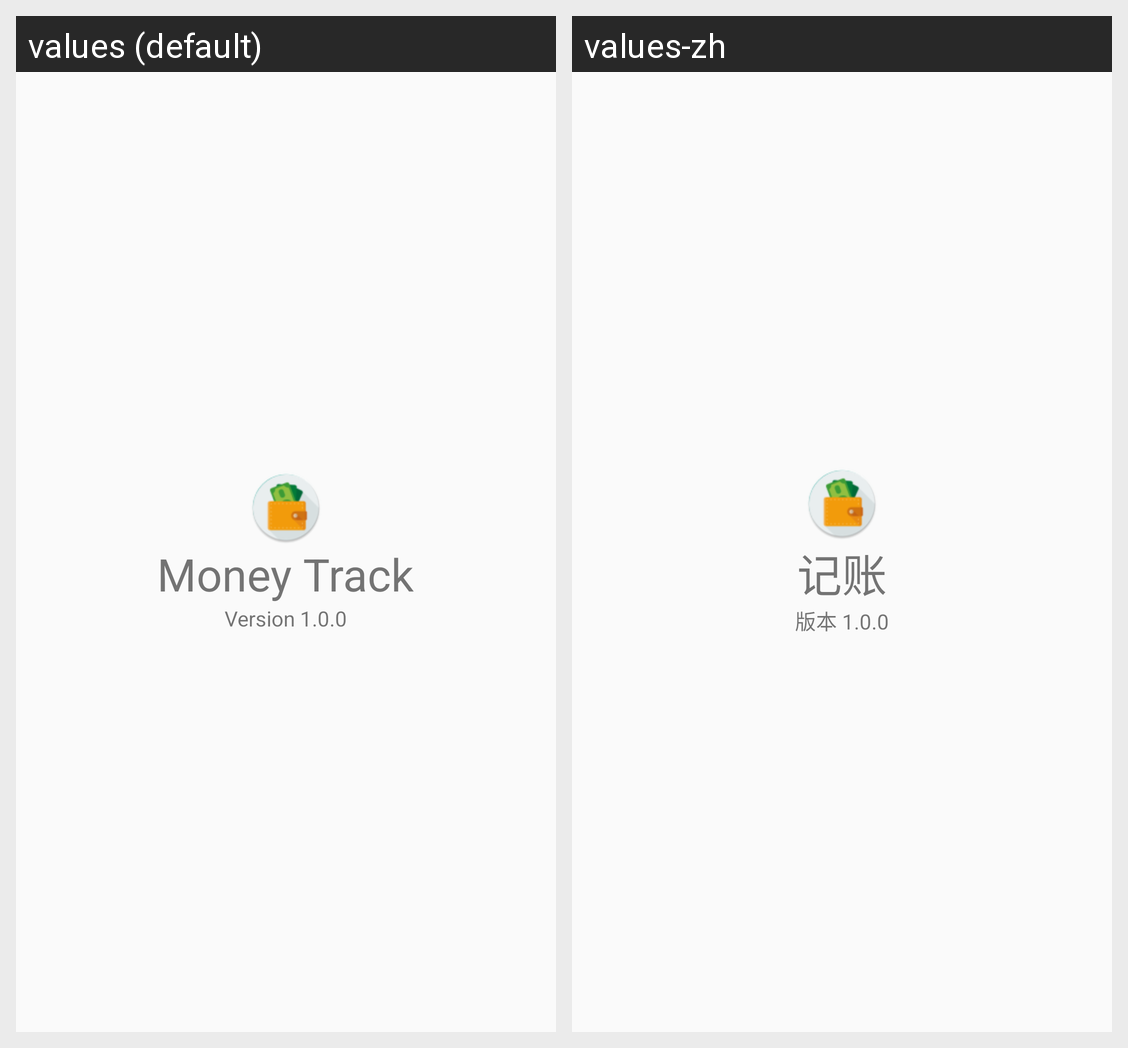

Translations of the strings shown on this Android screen, per locale in the grid:
Android screen res/layout/about_view_layout.xml rendered under 2 locales, left to right: values (default), values-zh. Device: Nexus 5 (rendered at 1080×1920; each locale shown at half size, 540×960, under a caption strip naming it); theme AppTheme.
Strings drawn on this screen, with the default value and each locale's value (text and hints the layout hard-codes, and strings that could not be matched under every locale, appear in the picture but are not listed):

app_name
  values: Money Track
  values-zh: 记账

app_version
  values: Version 1.0.0
  values-zh: 版本 1.0.0
